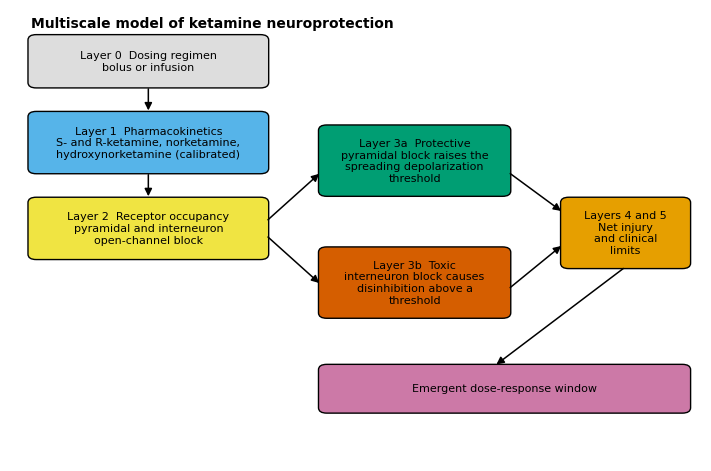

Source code (Python):
"""Publication figures for the Pharmaceutical Research submission.

Same data and plotting code as scripts/make_figures.py; differs only in what the
journal requires:
  - units written as mg/kg and mg/L, and US spelling;
  - Fig. 4 is the identifiability figure and Fig. 5 the regimen figure (the
    reverse of make_figures.py), because the journal numbers figures in order
    of first citation and the manuscript cites identifiability first.

Reads results/ and writes PNG, TIFF, EPS, and SVG to
figures/pharmaceutical_research/ (override with --outdir DIR).

Run from the repository root:
    PYTHONPATH=. python scripts/make_figures_pharmres.py
"""

from __future__ import annotations

import csv
import json
import sys
from collections import defaultdict
from pathlib import Path

import numpy as np
import matplotlib
matplotlib.use("Agg")
import matplotlib.pyplot as plt
from matplotlib.patches import FancyBboxPatch, FancyArrowPatch

RESULTS = Path("results")
FIGDIR = (Path(sys.argv[sys.argv.index("--outdir") + 1]) if "--outdir" in sys.argv
          else Path("figures") / "pharmaceutical_research")
FIGDIR.mkdir(parents=True, exist_ok=True)

# Colourblind-safe palette (Wong 2011).
CB = {
    "blue": "#0072B2", "orange": "#E69F00", "green": "#009E73",
    "red": "#D55E00", "purple": "#CC79A7", "sky": "#56B4E9",
    "yellow": "#F0E442", "black": "#000000", "grey": "#999999",
    "lightgrey": "#DDDDDD",
}

plt.rcParams.update({
    "font.family": "sans-serif",
    "font.sans-serif": ["Arial", "DejaVu Sans"],
    "font.size": 9,
    "axes.titlesize": 10,
    "axes.labelsize": 9,
    "legend.fontsize": 7.0,
    "xtick.labelsize": 8,
    "ytick.labelsize": 8,
    "axes.linewidth": 0.8,
    "savefig.dpi": 300,
    "svg.fonttype": "none",
    "ps.fonttype": 42,
})

CONC = r"Concentration (mg/L)"
DOSE = r"Total dose (mg/kg)"


def load_json(name):
    p = RESULTS / name
    return json.loads(p.read_text(encoding="utf-8")) if p.exists() else None


def load_csv(name):
    p = RESULTS / name
    if not p.exists():
        return None
    with p.open(encoding="utf-8") as f:
        rows = list(csv.reader(f))
    header, data = rows[0], {h: [] for h in rows[0]}
    for r in rows[1:]:
        for h, v in zip(header, r):
            data[h].append(v)
    out = {}
    for h, v in data.items():
        try:
            out[h] = np.array([float(x) for x in v])
        except ValueError:
            out[h] = np.array(v, dtype=object)
    return out


def group_by(table, key):
    """Split a long-format table into a dict of sub-tables keyed by a column."""
    if table is None:
        return {}
    idx = defaultdict(list)
    for i, k in enumerate(table[key]):
        idx[k].append(i)
    return {k: {c: table[c][np.array(v)] for c in table} for k, v in idx.items()}


def save(fig, stem):
    fig.savefig(FIGDIR / f"{stem}.png", dpi=300)
    fig.savefig(FIGDIR / f"{stem}.tiff", dpi=600,
                pil_kwargs={"compression": "tiff_lzw"})
    fig.savefig(FIGDIR / f"{stem}.eps", format="eps")
    fig.savefig(FIGDIR / f"{stem}.svg", format="svg")
    plt.close(fig)
    print(f"  saved {stem} (png, tiff, eps, svg)")


def panel_label(ax, letter, title):
    ax.set_title(f"{letter}  {title}", loc="left", fontsize=9)


# ---------------------------------------------------------------------------
# Figure 1: model schematic
# ---------------------------------------------------------------------------

def fig1_schematic():
    fig, ax = plt.subplots(figsize=(7.0, 4.6), layout="constrained")
    ax.set_xlim(0, 10)
    ax.set_ylim(0, 10)
    ax.axis("off")

    def box(x, y, w, h, text, color):
        ax.add_patch(FancyBboxPatch(
            (x, y), w, h, boxstyle="round,pad=0.04,rounding_size=0.12",
            linewidth=1.0, edgecolor="black", facecolor=color))
        ax.text(x + w / 2, y + h / 2, text, ha="center", va="center",
                fontsize=8)

    def arrow(x1, y1, x2, y2):
        ax.add_patch(FancyArrowPatch((x1, y1), (x2, y2), arrowstyle="-|>",
                                     mutation_scale=11, linewidth=1.1,
                                     color="black"))

    box(0.3, 8.3, 3.4, 1.1, "Layer 0  Dosing regimen\nbolus or infusion",
        CB["lightgrey"])
    box(0.3, 6.4, 3.4, 1.3,
        "Layer 1  Pharmacokinetics\nS- and R-ketamine, norketamine,\n"
        "hydroxynorketamine (calibrated)", CB["sky"])
    box(0.3, 4.5, 3.4, 1.3,
        "Layer 2  Receptor occupancy\npyramidal and interneuron\n"
        "open-channel block", CB["yellow"])

    box(4.5, 5.9, 2.7, 1.5,
        "Layer 3a  Protective\npyramidal block raises the\n"
        "spreading depolarization\nthreshold", CB["green"])
    box(4.5, 3.2, 2.7, 1.5,
        "Layer 3b  Toxic\ninterneuron block causes\ndisinhibition above a\n"
        "threshold", CB["red"])

    box(8.0, 4.3, 1.8, 1.5, "Layers 4 and 5\nNet injury\nand clinical\nlimits",
        CB["orange"])
    box(4.5, 1.1, 5.3, 1.0,
        "Emergent dose-response window", CB["purple"])

    arrow(2.0, 8.3, 2.0, 7.7)
    arrow(2.0, 6.4, 2.0, 5.8)
    arrow(3.7, 5.3, 4.5, 6.4)
    arrow(3.7, 5.0, 4.5, 3.9)
    arrow(7.2, 6.4, 8.0, 5.5)
    arrow(7.2, 3.8, 8.0, 4.8)
    arrow(8.9, 4.3, 7.0, 2.1)
    ax.text(0.3, 9.6, "Multiscale model of ketamine neuroprotection",
            fontsize=10, fontweight="bold")
    save(fig, "fig1_schematic")


# ---------------------------------------------------------------------------
# Figure 2: pharmacokinetic calibration and external evaluation
# ---------------------------------------------------------------------------

def fig2_pk():
    model = group_by(load_csv("overlay_model.csv"), "panel")
    obs = group_by(load_csv("overlay_observed.csv"), "panel")
    cal = load_json("l1_calibration.json")
    if not model:
        print("  fig2 skipped (no overlay data)")
        return

    fig, axes = plt.subplots(2, 2, figsize=(7.2, 6.0), layout="constrained")

    def draw(ax, panels, letter, title, xlim=None):
        for (key, colour, marker, label) in panels:
            if key in model:
                ax.plot(model[key]["t_h"], model[key]["conc_mgL"],
                        color=colour, linewidth=1.3, label=f"{label} (model)")
            if key in obs:
                ax.plot(obs[key]["t_h"], obs[key]["observed_mgL"],
                        linestyle="none", marker=marker, markersize=4,
                        markerfacecolor="none", color=colour,
                        label=f"{label} (observed)")
        ax.set_xlabel("Time (h)")
        ax.set_ylabel(CONC)
        if xlim:
            ax.set_xlim(*xlim)
        ax.grid(color="#DDDDDD", linewidth=0.5)
        ax.legend(frameon=False)
        panel_label(ax, letter, title)

    draw(axes[0, 0],
         [("kamp_S_ket_rac", CB["blue"], "o", "S-ketamine"),
          ("kamp_R_ket_rac", CB["red"], "s", "R-ketamine")],
         "A", "Calibration: parent, racemate", xlim=(0, 8))
    draw(axes[0, 1],
         [("kamp_S_nk_rac", CB["green"], "o", "S-norketamine"),
          ("kamp_R_nk_rac", CB["purple"], "s", "R-norketamine")],
         "B", "Calibration: norketamine, racemate", xlim=(0, 8))
    draw(axes[1, 0],
         [("hasan_S_ket", CB["blue"], "o", "S-ketamine"),
          ("hasan_R_ket", CB["red"], "s", "R-ketamine")],
         "C", "Held out: 5 mg intravenous racemate", xlim=(0, 12))

    ax = axes[1, 1]
    roles = {"calibration": (CB["blue"], "o", "Calibration"),
             "external": (CB["orange"], "^", "Held out"),
             "descriptive": (CB["grey"], "x", "Not calibrated")}
    for role, (colour, marker, label) in roles.items():
        xs, ys = [], []
        for key, tab in obs.items():
            if tab["role"][0] != role:
                continue
            xs.extend(tab["observed_mgL"].tolist())
            ys.extend(tab["predicted_mgL"].tolist())
        xs, ys = np.array(xs), np.array(ys)
        keep = (xs > 0) & (ys > 0)
        if keep.sum():
            ax.plot(xs[keep], ys[keep], linestyle="none", marker=marker,
                    markersize=4, markerfacecolor="none", color=colour,
                    label=label)
    lo, hi = 1e-4, 1.0
    ax.plot([lo, hi], [lo, hi], color="black", linewidth=0.9)
    ax.plot([lo, hi], [2 * lo, 2 * hi], color="black", linewidth=0.6,
            linestyle="--")
    ax.plot([lo, hi], [0.5 * lo, 0.5 * hi], color="black", linewidth=0.6,
            linestyle="--")
    ax.set_xscale("log")
    ax.set_yscale("log")
    ax.set_xlim(lo, hi)
    ax.set_ylim(lo, hi)
    ax.set_xlabel(r"Observed (mg/L)")
    ax.set_ylabel(r"Predicted (mg/L)")
    ax.grid(color="#DDDDDD", linewidth=0.5)
    ax.legend(frameon=False, loc="upper left")
    sub = ""
    if cal:
        a = cal["fit_quality"]["after"]
        sub = (f"calibration {a['calibration']['MAPE_percent']:.0f}%, "
               f"held out {a['external']['MAPE_percent']:.0f}% error")
    panel_label(ax, "D", f"Predicted versus observed\n{sub}" if sub
                else "Predicted versus observed")
    save(fig, "fig2_pk_calibration")


# ---------------------------------------------------------------------------
# Figure 3: dose-response window and its mechanistic origin
# ---------------------------------------------------------------------------

def fig3_window():
    w = load_csv("window_doseresponse.csv")
    ws = load_json("window_summary.json")
    em = load_json("emergence.json")
    if w is None:
        print("  fig3 skipped")
        return
    fig, axes = plt.subplots(2, 2, figsize=(7.2, 5.8), layout="constrained")

    ax = axes[0, 0]
    ax.plot(w["dose_mgkg"], w["I_final"], color=CB["blue"], linewidth=1.5)
    if ws:
        ax.axvspan(ws["window_lower"], ws["window_upper"],
                   color=CB["lightgrey"], zorder=0)
        ax.axvline(ws["optimal_dose"], color=CB["red"], linewidth=1.0,
                   linestyle="--")
        ax.plot([ws["optimal_dose"]], [ws["optimal_injury"]], marker="o",
                color=CB["red"], markersize=5)
    ax.set_xlabel(DOSE)
    ax.set_ylabel("Net injury (arbitrary units)")
    panel_label(ax, "A", "Dose response")
    ax.grid(color="#DDDDDD", linewidth=0.5)
    # The protective limb is shallow enough to be invisible on the full scale,
    # which is itself the point; an inset shows it.
    if ws:
        inset = ax.inset_axes([0.42, 0.46, 0.55, 0.48])
        m = w["dose_mgkg"] <= 0.85
        inset.plot(w["dose_mgkg"][m], w["I_final"][m], color=CB["blue"],
                   linewidth=1.3)
        inset.axvspan(ws["window_lower"], ws["window_upper"],
                      color=CB["lightgrey"], zorder=0)
        inset.axvline(ws["optimal_dose"], color=CB["red"], linewidth=0.9,
                      linestyle="--")
        inset.tick_params(labelsize=6.5)
        inset.set_title("detail", fontsize=6.5, pad=2)
        inset.grid(color="#EEEEEE", linewidth=0.4)

    ax = axes[0, 1]
    ax.plot(w["dose_mgkg"], w["SD_burden"], color=CB["green"], linewidth=1.4,
            label="Spreading depolarization burden")
    ax.set_xlabel(DOSE)
    ax.set_ylabel("Burden (arbitrary units)", color=CB["green"])
    ax2 = ax.twinx()
    ax2.plot(w["dose_mgkg"], w["T_NRHypo"], color=CB["red"], linewidth=1.4,
             label="Hypofunction injury index")
    ax2.set_ylabel("Injury index (arbitrary units)", color=CB["red"])
    panel_label(ax, "B", "Protective and toxic arms")
    ax.grid(color="#DDDDDD", linewidth=0.5)

    ax = axes[1, 0]
    ax.plot(w["dose_mgkg"], w["B_pyr_peak"], color=CB["blue"], linewidth=1.4,
            label="Pyramidal")
    ax.plot(w["dose_mgkg"], w["B_int_peak"], color=CB["red"], linewidth=1.4,
            label="Interneuron")
    if ws and "B_int_thresh" in ws:
        ax.axhline(ws["B_int_thresh"], color=CB["black"], linewidth=0.8,
                   linestyle=":")
        ax.text(w["dose_mgkg"].max() * 0.55, ws["B_int_thresh"] + 0.02,
                "toxic threshold", fontsize=7)
    ax.set_xlabel(DOSE)
    ax.set_ylabel("Peak occupancy")
    ax.legend(frameon=False)
    panel_label(ax, "C", "Receptor occupancy")
    ax.grid(color="#DDDDDD", linewidth=0.5)

    ax = axes[1, 1]
    if em:
        ax.plot(em["doses"], em["injury_intact"], color=CB["blue"],
                linewidth=1.5, label="Complete model")
        ax.plot(em["doses"], em["injury_ablated"], color=CB["orange"],
                linewidth=1.5, linestyle="--", label="Toxic layer removed")
        ax.legend(frameon=False)
    ax.set_xlabel(DOSE)
    ax.set_ylabel("Net injury (arbitrary units)")
    panel_label(ax, "D", "Emergence test")
    ax.grid(color="#DDDDDD", linewidth=0.5)
    save(fig, "fig3_window")


# ---------------------------------------------------------------------------
# Figure 4: regimen effect and the PODCAST arms
# ---------------------------------------------------------------------------

def fig4_regimen():
    reg = load_json("regimen.json")
    pod = load_json("podcast.json")
    if reg is None:
        print("  fig4 skipped")
        return
    fig, axes = plt.subplots(1, 2, figsize=(7.2, 3.2), layout="constrained")

    ax = axes[0]
    order = ["bolus", "infusion_40min", "infusion_2h", "infusion_4h",
             "infusion_8h"]
    pretty = {"bolus": "bolus", "infusion_40min": "40 min",
              "infusion_2h": "2 h", "infusion_4h": "4 h",
              "infusion_8h": "8 h"}
    names = [k for k in order if k in reg]
    inj = [reg[k]["I_final"] for k in names]
    peak = [reg[k]["C_brain_peak"] for k in names]
    x = np.arange(len(names))
    ax.bar(x, inj, color=CB["blue"], width=0.6, edgecolor="black",
           linewidth=0.5)
    if pod and "placebo" in pod:
        ax.axhline(pod["placebo"]["I_final"], color=CB["black"],
                   linestyle="--", linewidth=0.9)
        ax.text(len(names) - 0.5, pod["placebo"]["I_final"],
                "no drug", fontsize=7, va="bottom", ha="right")
    ax.set_xticks(x)
    ax.set_xticklabels([pretty[n] for n in names], rotation=30, ha="right")
    ax.set_ylabel("Net injury (arbitrary units)")
    ax2 = ax.twinx()
    ax2.plot(x, peak, color=CB["red"], marker="o", markersize=4,
             linewidth=1.2)
    ax2.set_ylabel(r"Peak brain concentration (mg/L)", color=CB["red"])
    ax2.set_yscale("log")
    ax2.set_yticks([0.02, 0.05, 0.1, 0.2, 0.5])
    ax2.set_yticklabels(["0.02", "0.05", "0.1", "0.2", "0.5"])
    ax2.minorticks_off()
    panel_label(ax, "A", r"Matched total dose 0.5 mg/kg")

    ax = axes[1]
    if pod:
        pod_pretty = {"placebo": "placebo",
                      "ket_0.5_bolus": "0.5 mg/kg\nbolus",
                      "ket_1.0_bolus": "1.0 mg/kg\nbolus"}
        names = [k for k in ["placebo", "ket_0.5_bolus", "ket_1.0_bolus"]
                 if k in pod]
        inj = [pod[k]["I_final"] for k in names]
        psych = [pod[k]["psych_max"] for k in names]
        x = np.arange(len(names))
        ax.bar(x, inj, color=CB["blue"], width=0.6, edgecolor="black",
               linewidth=0.5)
        ax.set_xticks(x)
        ax.set_xticklabels([pod_pretty[n] for n in names], fontsize=7.5)
        ax.set_ylabel("Net injury (arbitrary units)")
        ax2 = ax.twinx()
        ax2.plot(x, psych, color=CB["purple"], marker="s", markersize=4,
                 linewidth=1.2)
        ax2.set_ylabel("Psychotomimetic burden", color=CB["purple"])
    panel_label(ax, "B", "Trial arms reproduced")
    save(fig, "fig5_regimen_podcast")


# ---------------------------------------------------------------------------
# Figure 5: identifiability of the injury coefficients
# ---------------------------------------------------------------------------

def fig5_identifiability():
    idn = load_json("identifiability.json")
    if idn is None:
        print("  fig5 skipped")
        return
    doses = np.array(idn["dose_grid"])
    fig, axes = plt.subplots(1, 3, figsize=(7.4, 2.9), layout="constrained")

    # A: the family of dose-response curves across the toxic weight. Below the
    # critical value the curve falls monotonically and there is no window;
    # above it an interior optimum appears and deepens.
    ax = axes[0]
    sweep = idn["gamma_sweep"]
    crit = idn["critical_values"]["gamma_critical_at_nominal_g_gain"]
    cmap = plt.get_cmap("viridis")
    gammas = np.array([s["gamma"] for s in sweep], dtype=float)
    norm = plt.Normalize(np.log10(gammas.min()), np.log10(gammas.max()))
    for s in sweep:
        curve = s.get("dose_response_normalised")
        if curve is None:
            continue
        ax.plot(doses, curve, color=cmap(norm(np.log10(s["gamma"]))),
                linewidth=1.2,
                linestyle="-" if s["u_shaped"] else "--")
    sm = plt.cm.ScalarMappable(cmap=cmap, norm=norm)
    cbar = fig.colorbar(sm, ax=ax, pad=0.02)
    cbar.set_label(r"log$_{10}\ \gamma$", fontsize=7)
    cbar.ax.tick_params(labelsize=6.5)
    ax.set_xlabel(DOSE)
    ax.set_ylabel("Net injury / its minimum")
    ax.set_ylim(0.9, 4.0)
    ax.grid(color="#DDDDDD", linewidth=0.5)
    ax.text(0.04, 0.95, "dashed: no window", transform=ax.transAxes,
            fontsize=6.5, va="top")
    panel_label(ax, "A", "Window appears above a\ncritical toxic weight")

    # B: optimal dose and window versus the toxic weight.
    ax = axes[1]
    g = [s["gamma"] for s in sweep if s["u_shaped"]]
    opt = [s["optimal_dose"] for s in sweep if s["u_shaped"]]
    upper = [s["window_upper"] for s in sweep if s["u_shaped"]]
    ax.plot(g, opt, color=CB["blue"], marker="o", markersize=4, linewidth=1.3,
            label="optimum")
    ax.plot(g, upper, color=CB["orange"], marker="s", markersize=4,
            linewidth=1.3, label="upper limit")
    ax.axvline(crit, color=CB["red"], linewidth=1.0, linestyle="--")
    ax.text(crit * 1.15, max(upper) * 0.95, "window\ndisappears", fontsize=7,
            color=CB["red"], va="top")
    ax.set_xscale("log")
    ax.set_xlabel(r"Hypofunction injury weight $\gamma$")
    ax.set_ylabel(r"Dose (mg/kg)")
    ax.legend(frameon=False)
    ax.grid(color="#DDDDDD", linewidth=0.5)
    panel_label(ax, "B", "Trough moves with toxic weight")

    # C: where the nominal value sits relative to the critical boundary.
    ax = axes[2]
    cm = idn["critical_gamma_map"]
    flat = np.array([v for row in cm["Gamma_over_alpha_critical"]
                     for sub in row for v in sub if v is not None],
                    dtype=float)
    ax.hist(flat, bins=30, color=CB["sky"], edgecolor="black", linewidth=0.4)
    nom = idn["nominal"]["Gamma_over_alpha"]
    ax.axvline(nom, color=CB["red"], linewidth=1.2)
    ax.text(nom * 0.92, ax.get_ylim()[1] * 0.9, "nominal", fontsize=7,
            color=CB["red"], ha="right")
    ax.set_xscale("log")
    ax.set_xlabel("Critical toxic weight Γ/α")
    ax.set_ylabel("Coefficient sets")
    panel_label(ax, "C", "Critical versus nominal\ntoxic weight")
    save(fig, "fig4_identifiability")


# ---------------------------------------------------------------------------
# Supplementary figures
# ---------------------------------------------------------------------------

def figS1_vpop_cyp():
    vp = load_json("vpop_summary.json")
    cy = load_json("cyp2b6.json")
    fig, axes = plt.subplots(1, 3, figsize=(7.4, 2.9), layout="constrained")

    ax = axes[0]
    if vp and "key_doses" in vp:
        d = np.array(vp["key_doses"])
        ax.plot(d, vp["median"], color=CB["blue"], linewidth=1.5,
                marker="o", markersize=3.5)
        ax.fill_between(d, vp["p5"], vp["p95"], color=CB["sky"], zorder=0)
    ax.set_xlabel(DOSE)
    ax.set_ylabel("Net injury (arbitrary units)")
    panel_label(ax, "A", "Virtual population")
    ax.grid(color="#DDDDDD", linewidth=0.5)

    ax = axes[1]
    if vp and "optimal_dose_distribution" in vp:
        ax.hist(vp["optimal_dose_distribution"], bins=12, color=CB["sky"],
                edgecolor="black", linewidth=0.4)
    ax.set_xlabel(r"Individual optimal dose (mg/kg)")
    ax.set_ylabel("Subjects")
    panel_label(ax, "B", "Optimal dose distribution")

    ax = axes[2]
    if cy:
        genos = [g for g in ("*1/*1", "*1/*6", "*6/*6") if g in cy]
        for geno, colour in zip(genos, [CB["blue"], CB["orange"], CB["red"]]):
            ax.plot(cy[geno]["doses"], cy[geno]["I_final"], color=colour,
                    linewidth=1.3, label=f"CYP2B6 {geno}")
        ax.legend(frameon=False)
    ax.set_xlabel(DOSE)
    ax.set_ylabel("Net injury (arbitrary units)")
    panel_label(ax, "C", "CYP2B6 genotype")
    ax.grid(color="#DDDDDD", linewidth=0.5)
    save(fig, "figS1_vpop_cyp2b6")


def figS2_sobol():
    s = load_json("sobol.json")
    if s is None:
        print("  figS2 skipped")
        return
    fig, axes = plt.subplots(1, 3, figsize=(7.6, 3.4), layout="constrained")

    labels = s.get("param_labels", s["param_names"])
    st = np.array(s["ST"])
    s1 = np.array(s["S1"])
    order = np.argsort(st)
    y = np.arange(len(order))

    ax = axes[0]
    ax.barh(y - 0.2, st[order], height=0.38, color=CB["blue"],
            xerr=np.array(s["ST_conf"])[order], edgecolor="black",
            linewidth=0.4, error_kw=dict(lw=0.6), label="total order")
    ax.barh(y + 0.2, s1[order], height=0.38, color=CB["orange"],
            xerr=np.array(s["S1_conf"])[order], edgecolor="black",
            linewidth=0.4, error_kw=dict(lw=0.6), label="first order")
    ax.set_yticks(y)
    ax.set_yticklabels([labels[i] for i in order], fontsize=6.5)
    ax.set_xlabel("Sobol index")
    ax.legend(frameon=False, loc="lower right")
    panel_label(ax, "A", "Sensitivity indices")

    ax = axes[1]
    conv = s.get("convergence", [])
    if conv:
        ns = [c["n_base"] for c in conv]
        top = np.argsort(st)[::-1][:5]
        for k, colour in zip(top, [CB["blue"], CB["orange"], CB["green"],
                                   CB["red"], CB["purple"]]):
            ax.plot(ns, [c["ST"][k] for c in conv], marker="o", markersize=3.5,
                    linewidth=1.2, color=colour, label=labels[k])
        ax.set_xscale("log", base=2)
        ax.set_xticks(ns)
        ax.set_xticklabels([str(n) for n in ns])
        ax.legend(frameon=False, fontsize=6)
    ax.set_xlabel("Base sample size")
    ax.set_ylabel("Total-order index")
    ax.grid(color="#DDDDDD", linewidth=0.5)
    panel_label(ax, "B", "Convergence")

    ax = axes[2]
    pairs = s.get("second_order_run", {}).get("S2_pairs", [])[:8]
    if pairs:
        vals = [abs(p["S2"]) for p in pairs][::-1]
        names = [f"{p['a']} x {p['b']}" for p in pairs][::-1]
        yy = np.arange(len(vals))
        ax.barh(yy, vals, color=CB["green"], edgecolor="black", linewidth=0.4)
        ax.set_yticks(yy)
        ax.set_yticklabels(names, fontsize=6)
    ax.set_xlabel("|Second-order index|")
    panel_label(ax, "C", "Strongest interactions")
    save(fig, "figS2_sobol")


def main():
    print("Building figures ...")
    fig1_schematic()
    fig2_pk()
    fig3_window()
    fig4_regimen()
    fig5_identifiability()
    figS1_vpop_cyp()
    figS2_sobol()
    print(f"Done. Figures in {FIGDIR}")


if __name__ == "__main__":
    main()
